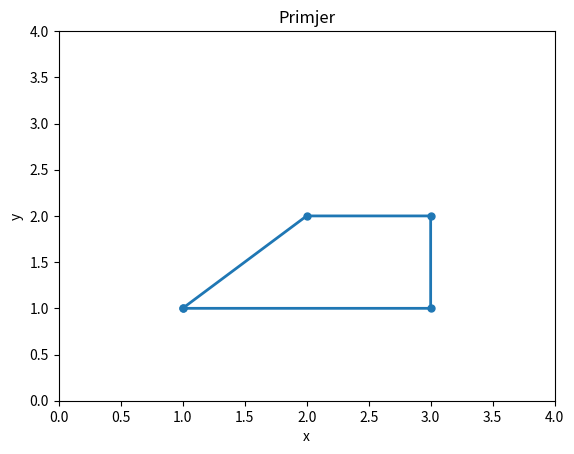

Source code (Python):
import numpy as np
import matplotlib.pyplot as plt

x = np.array([1, 3, 3, 2, 1], float)
y = np.array([1, 1, 2, 2, 1], float)

plt.plot(x, y, linewidth=2, marker=".", markersize=10)
plt.axis([0,4,0,4])
plt.xlabel('x')
plt.ylabel('y')
plt.title('Primjer')
plt.show()